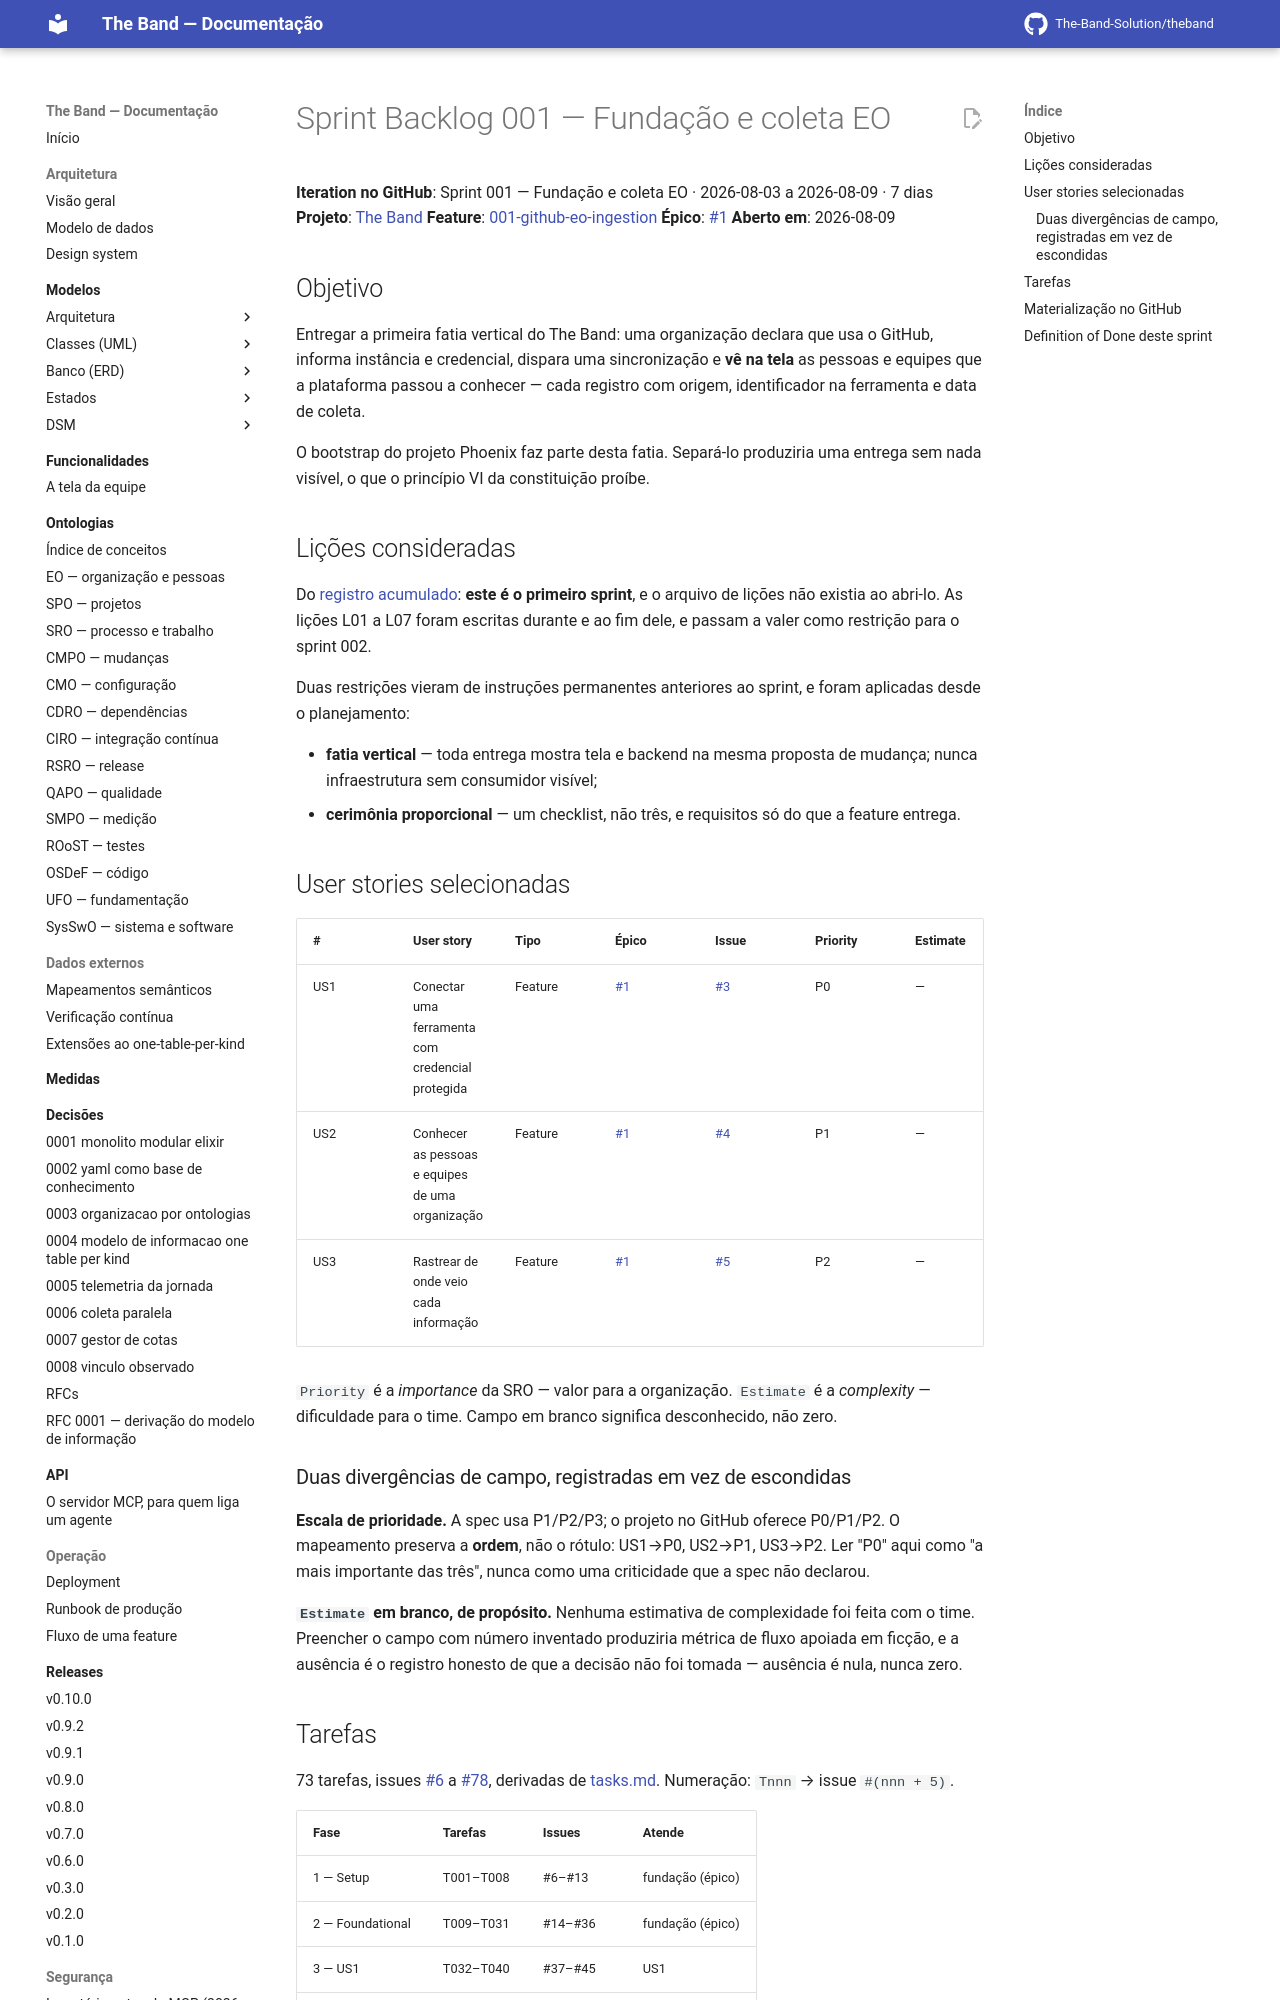

repository: The-Band-Solution/theband · page: developers/sprints/001-fundacao-e-coleta-eo/sprint-backlog/index.html · generator: mkdocs

# Sprint Backlog 001 — Fundação e coleta EO

**Iteration no GitHub**: Sprint 001 — Fundação e coleta EO · 2026-08-10, 14 dias
**Projeto**: [The Band](https://github.com/orgs/The-Band-Solution/projects/2)
**Feature**: [001-github-eo-ingestion](../../specs/001-github-eo-ingestion/spec.md)
**Épico**: [#1](https://github.com/The-Band-Solution/theband/issues/1)
**Aberto em**: 2026-08-09

## Objetivo

Entregar a primeira fatia vertical do The Band: uma organização declara que usa o
GitHub, informa instância e credencial, dispara uma sincronização e **vê na tela**
as pessoas e equipes que a plataforma passou a conhecer — cada registro com
origem, identificador na ferramenta e data de coleta.

O bootstrap do projeto Phoenix faz parte desta fatia. Separá-lo produziria uma
entrega sem nada visível, o que o princípio VI da constituição proíbe.

## Lições consideradas

Do [registro acumulado](../licoes-aprendidas.md): **este é o primeiro sprint**, e
o arquivo de lições não existia ao abri-lo. As lições L01 a L07 foram escritas
durante e ao fim dele, e passam a valer como restrição para o sprint 002.

Duas restrições vieram de instruções permanentes anteriores ao sprint, e foram
aplicadas desde o planejamento:

- **fatia vertical** — toda entrega mostra tela e backend na mesma proposta de
  mudança; nunca infraestrutura sem consumidor visível;
- **cerimônia proporcional** — um checklist, não três, e requisitos só do que a
  feature entrega.

## User stories selecionadas

| # | User story | Tipo | Épico | Issue | Priority | Estimate | Critérios |
|---|---|---|---|---|---|---|---|
| US1 | Conectar uma ferramenta com credencial protegida | Feature | [#1](https://github.com/The-Band-Solution/theband/issues/1) | [#3](https://github.com/The-Band-Solution/theband/issues/3) | P0 | — | 5 cenários |
| US2 | Conhecer as pessoas e equipes de uma organização | Feature | [#1](https://github.com/The-Band-Solution/theband/issues/1) | [#4](https://github.com/The-Band-Solution/theband/issues/4) | P1 | — | 6 cenários |
| US3 | Rastrear de onde veio cada informação | Feature | [#1](https://github.com/The-Band-Solution/theband/issues/1) | [#5](https://github.com/The-Band-Solution/theband/issues/5) | P2 | — | 3 cenários |

`Priority` é a *importance* da SRO — valor para a organização. `Estimate` é a
*complexity* — dificuldade para o time. Campo em branco significa desconhecido,
não zero.
